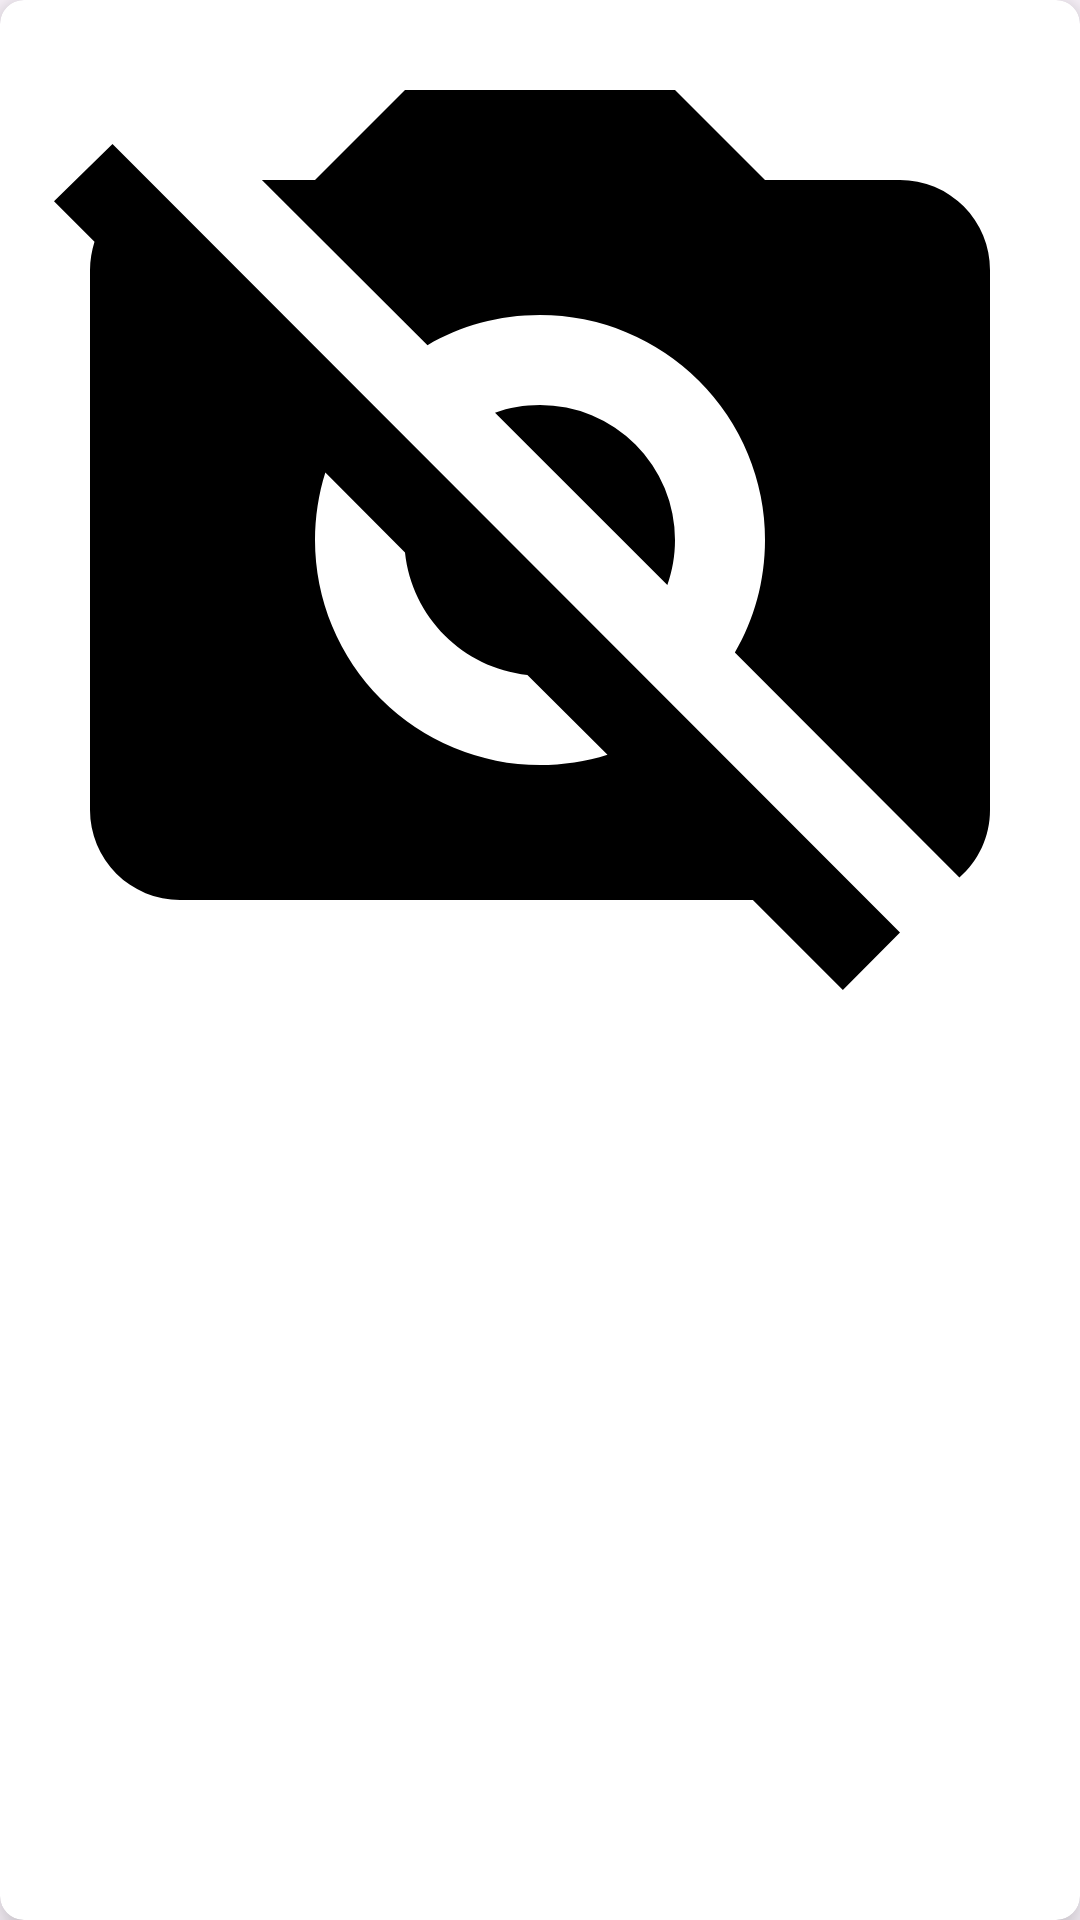

Produce the Android XML layout that renders to this screen, including the resource entries it uses.
<!-- AndroidManifest.xml: application theme AppTheme -->
<!-- res/layout/folder_item.xml -->
<?xml version="1.0" encoding="utf-8"?>
<androidx.cardview.widget.CardView
    xmlns:android="http://schemas.android.com/apk/res/android"
    xmlns:tools="http://schemas.android.com/tools"
    android:layout_width="match_parent"
    android:layout_height="wrap_content"
    xmlns:card_view="http://schemas.android.com/apk/res-auto"
    android:layout_margin="8dp"
    card_view:cardCornerRadius="8dp"
    card_view:cardElevation="8dp">

    <androidx.constraintlayout.widget.ConstraintLayout
        android:layout_width="match_parent"
        android:layout_height="wrap_content"
        android:orientation="vertical">

        <ImageView
            android:id="@+id/cover_image"
            android:layout_width="0dp"
            android:layout_height="0dp"
            android:contentDescription="@string/folder_cover_image"
            android:scaleType="centerCrop"
            card_view:layout_constraintDimensionRatio="w,1:1"
            card_view:layout_constraintEnd_toEndOf="parent"
            card_view:layout_constraintStart_toStartOf="parent"
            card_view:layout_constraintTop_toTopOf="parent"
            card_view:srcCompat="@drawable/ic_camera_off"
            tools:srcCompat="@tools:sample/avatars" />

        <TextView
            android:id="@+id/name_text"
            android:layout_width="0dp"
            android:layout_height="wrap_content"
            android:layout_marginStart="8dp"
            android:layout_marginLeft="8dp"
            android:layout_marginTop="8dp"
            android:layout_marginEnd="8dp"
            android:layout_marginRight="8dp"
            android:textStyle="bold"
            card_view:layout_constraintEnd_toEndOf="parent"
            card_view:layout_constraintStart_toStartOf="parent"
            card_view:layout_constraintTop_toBottomOf="@+id/cover_image"
            tools:text="Dummy Folder" />

        <TextView
            android:id="@+id/items_count_text"
            android:layout_width="0dp"
            android:layout_height="wrap_content"
            android:layout_marginTop="8dp"
            android:layout_marginBottom="8dp"
            card_view:layout_constraintBottom_toBottomOf="parent"
            card_view:layout_constraintEnd_toEndOf="@+id/name_text"
            card_view:layout_constraintStart_toStartOf="@+id/name_text"
            card_view:layout_constraintTop_toBottomOf="@+id/name_text"
            tools:text="7 elements" />


    </androidx.constraintlayout.widget.ConstraintLayout>

</androidx.cardview.widget.CardView>
<!-- resources referenced by this layout -->
<resources>
  <!-- drawable ic_camera_off (drawable) -->
  <vector xmlns:android="http://schemas.android.com/apk/res/android"
      android:width="24dp"
      android:height="24dp"
      android:viewportWidth="24"
      android:viewportHeight="24">
    <path
        android:fillColor="#FF000000"
        android:pathData="M1.2,4.47L2.5,3.2L20,20.72L18.73,22L16.73,20H4A2,2 0,0 1,2 18V6C2,5.78 2.04,5.57 2.1,5.37L1.2,4.47M7,4L9,2H15L17,4H20A2,2 0,0 1,22 6V18C22,18.6 21.74,19.13 21.32,19.5L16.33,14.5C16.76,13.77 17,12.91 17,12A5,5 0,0 0,12 7C11.09,7 10.23,7.24 9.5,7.67L5.82,4H7M7,12A5,5 0,0 0,12 17C12.5,17 13.03,16.92 13.5,16.77L11.72,15C10.29,14.85 9.15,13.71 9,12.28L7.23,10.5C7.08,10.97 7,11.5 7,12M12,9A3,3 0,0 1,15 12C15,12.35 14.94,12.69 14.83,13L11,9.17C11.31,9.06 11.65,9 12,9Z"/>
  </vector>
  <string name="folder_cover_image">Folder cover image</string>
  <style name="AppTheme" parent="BaseTheme" />
  <style name="BaseTheme" parent="Theme.Material3.DayNight.NoActionBar">
          <item name="colorPrimary">@color/colorPrimary</item>
          <item name="colorPrimaryVariant">@color/colorPrimaryDark</item>
          <item name="colorSecondary">@color/colorAccent</item>
          
          <item name="windowActionModeOverlay">true</item>
          <item name="bottomSheetDialogTheme">@style/ThemeOverlay.App.BottomSheetDialog</item>
          <item name="android:windowLayoutInDisplayCutoutMode" tools:targetApi="o_mr1">always</item>
      </style>
  <style name="ThemeOverlay.App.BottomSheetDialog" parent="ThemeOverlay.Material3.BottomSheetDialog">
          <item name="android:navigationBarColor">@android:color/transparent</item>
          <item name="android:enforceNavigationBarContrast" tools:targetApi="q">false</item>
      </style>
  <!-- not gathered from this repository: default colours our renderer supplied (Android Studio template values) -->
  <color name="colorPrimary">#FF6200EE</color>
  <color name="colorPrimaryDark">#FF3700B3</color>
  <color name="colorAccent">#FF03DAC5</color>
</resources>
